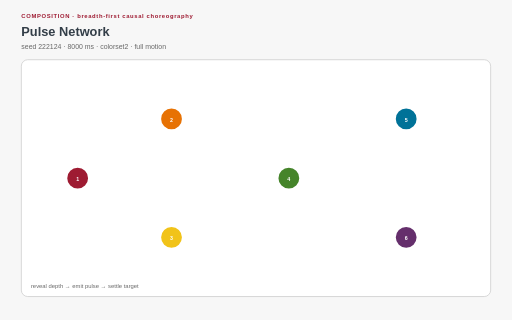
t = 0.00 s
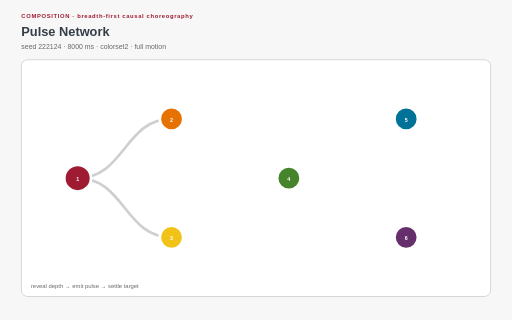
t = 1.58 s
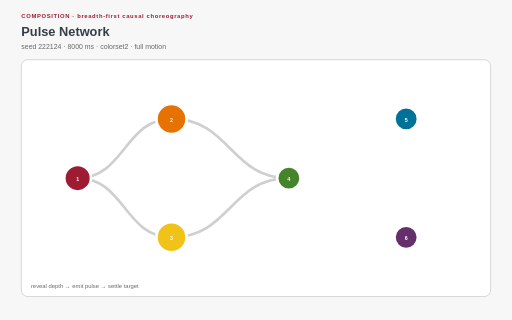
t = 3.20 s
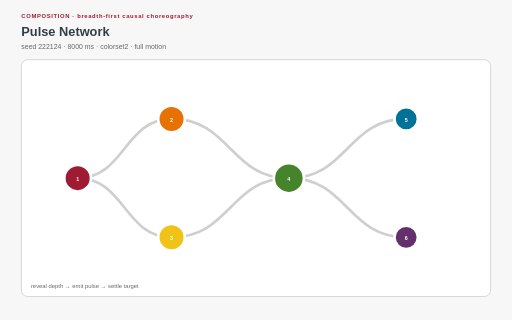
t = 4.80 s
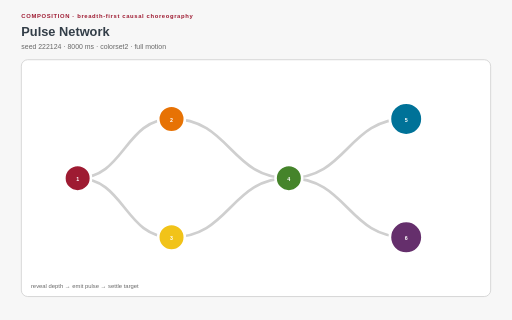
t = 6.18 s
t = 8.00 s: frame unchanged from t = 0.00 s, image omitted

The animated SVG that drew these frames (rendered in a browser with its animation timeline set to each time). Animation: 24 SMIL elements (animate=18,animateMotion=6), 17 CSS @keyframes rules; one cycle of 8.00 s, repeats indefinitely.

<?xml version="1.0" encoding="UTF-8"?>
<svg xmlns="http://www.w3.org/2000/svg" xmlns:xlink="http://www.w3.org/1999/xlink" viewBox="0 0 960 600" width="960" height="600" role="img" aria-labelledby="pulse-network-title pulse-network-desc" data-procedural-svg-version="1" data-pattern-id="procedural-svg-pulse-network" data-example-id="pulse-network" data-family="composition" data-renderer="composition" data-variant="0" data-seed="222124" data-palette="colorset2" data-motion="full" data-motion-engine="smil" data-duration-ms="8000" data-loop="true" data-loop-contract="master-phase" data-reduced-motion-fallback="layered" data-driver="shared clock + dash reveals + motion tokens" data-technique="breadth-first causal choreography" data-deterministic="true" data-standalone="true" data-parameter-hash="df465ccb8220f14869b9cf26cd1016912899f00e6e8b798f6e0edf0d8c46ee29">
  <title id="pulse-network-title">Pulse Network</title>
  <desc id="pulse-network-desc">One master clock reveals DAG edges by depth, sends hidden-reset tokens forward, and settles each target after arrival. Deterministic seed 222124; full motion.</desc>
  <style>:root{color-scheme:light}
*{box-sizing:border-box}
.psvg-panel{fill:#ffffff;stroke:#cfcfcf;stroke-width:1.5}
.psvg-guide{fill:none;stroke:#cfcfcf;stroke-width:2}
.psvg-title{font:700 24px Arial,sans-serif;fill:#333e48}
.psvg-subtitle{font:13px Arial,sans-serif;fill:#696969}
.psvg-kicker{font:700 11px Arial,sans-serif;letter-spacing:1.2px;fill:#9e1b32}
.psvg-label{font:600 13px Arial,sans-serif;fill:#333e48}
.psvg-node-label{font:700 10px Arial,sans-serif;fill:#ffffff;pointer-events:none}
.psvg-note{font:11px Arial,sans-serif;fill:#696969}
.psvg-cell,.psvg-art circle,.psvg-art rect,.psvg-art path,.psvg-art polygon{transform-box:fill-box;transform-origin:center}
.psvg-reduced-layer{display:none}

@keyframes psvg-wave{0%,100%{transform:scale(.72);opacity:.42}50%{transform:scale(1.28);opacity:1}}
@keyframes psvg-travel{0%,100%{transform:translateX(0)}50%{transform:translateX(var(--psvg-distance))}}
@keyframes psvg-travel-overshoot{0%,100%{transform:translateX(0)}8%,92%{transform:translateX(-14px)}45%,55%{transform:translateX(calc(var(--psvg-distance) + 18px))}50%{transform:translateX(var(--psvg-distance))}}
@keyframes psvg-travel-asymmetric{0%,100%{transform:translateX(0)}28%,66%{transform:translateX(var(--psvg-distance))}}
@keyframes psvg-crossfade-a{0%,100%{opacity:.18;transform:scale(.86)}50%{opacity:.78;transform:scale(1.06)}}
@keyframes psvg-crossfade-b{0%,100%{opacity:.78;transform:scale(1.06)}50%{opacity:.18;transform:scale(.86)}}
@keyframes psvg-parallax{0%,100%{transform:translateX(calc(var(--psvg-shift)*-1))}50%{transform:translateX(var(--psvg-shift))}}
@keyframes psvg-draw{0%,10%,100%{stroke-dasharray:1;stroke-dashoffset:1}55%,78%{stroke-dasharray:1;stroke-dashoffset:0}}
@keyframes psvg-conveyor{to{stroke-dashoffset:-1}}
@keyframes psvg-trim{0%{stroke-dasharray:.16 .84;stroke-dashoffset:.2}100%{stroke-dasharray:.16 .84;stroke-dashoffset:-.8}}
@keyframes psvg-ribbon{0%,100%{transform:translateX(-9px);opacity:.4}50%{transform:translateX(9px);opacity:.9}}
@keyframes psvg-contour{0%,100%{transform:scale(.88);opacity:.18}50%{transform:scale(1.1);opacity:.62}}
@keyframes psvg-cell-state{0%,100%{opacity:.28}50%{opacity:.95}}
@keyframes psvg-rd{0%,100%{opacity:.35}50%{opacity:1}}
@keyframes psvg-seed{0%,8%,100%{transform:scale(.35);opacity:.25}48%,78%{transform:scale(1);opacity:1}}
@keyframes psvg-tile-wave{0%,100%{transform:scale(.72) rotate(0deg);opacity:.32}50%{transform:scale(1.12) rotate(45deg);opacity:.92}}
@keyframes psvg-state-card{0%,18%,100%{opacity:.38;transform:scale(.94)}35%,58%{opacity:1;transform:scale(1.08)}75%{opacity:.62;transform:scale(1)}}

@media(prefers-reduced-motion:reduce){.psvg-motion-layer{display:none!important}.psvg-reduced-layer{display:inline!important}*{animation:none!important}}</style>
  <rect width="960" height="600" fill="#f7f7f7"/>
  <text class="psvg-kicker" x="40" y="34">COMPOSITION · breadth-first causal choreography</text>
  <text class="psvg-title" x="40" y="68">Pulse Network</text>
  <text class="psvg-subtitle" x="40" y="92">seed 222124 · 8000 ms · colorset2 · full motion</text>
  <g class="psvg-motion-layer" data-motion-layer="animated"><rect class="psvg-panel" x="40" y="112" width="880" height="444" rx="12"/><g class="psvg-art" data-role="procedural-art"><path id="pulse-link-0" d="M 145.6 334 C 233.6 334 233.6 223 321.6 223" fill="none" stroke="#cfcfcf" stroke-width="5" pathLength="1" stroke-dasharray="1" stroke-dashoffset="1"><animate attributeName="stroke-dashoffset" values="1;1;0;0;1" keyTimes="0;0.08;0.19;.92;1" dur="8.000s" repeatCount="indefinite"/></path><circle r="7" fill="#9e1b32" opacity="0"><animateMotion keyPoints="0;0;1;1;0" keyTimes="0;0.19;0.32;.93;1" calcMode="linear" dur="8.000s" repeatCount="indefinite"><mpath href="#pulse-link-0"/></animateMotion><animate attributeName="opacity" values="0;0;1;1;0;0" keyTimes="0;0.19;0.2;0.32;0.335;1" dur="8.000s" repeatCount="indefinite"/></circle><path id="pulse-link-1" d="M 145.6 334 C 233.6 334 233.6 445 321.6 445" fill="none" stroke="#cfcfcf" stroke-width="5" pathLength="1" stroke-dasharray="1" stroke-dashoffset="1"><animate attributeName="stroke-dashoffset" values="1;1;0;0;1" keyTimes="0;0.08;0.19;.92;1" dur="8.000s" repeatCount="indefinite"/></path><circle r="7" fill="#e77204" opacity="0"><animateMotion keyPoints="0;0;1;1;0" keyTimes="0;0.19;0.32;.93;1" calcMode="linear" dur="8.000s" repeatCount="indefinite"><mpath href="#pulse-link-1"/></animateMotion><animate attributeName="opacity" values="0;0;1;1;0;0" keyTimes="0;0.19;0.2;0.32;0.335;1" dur="8.000s" repeatCount="indefinite"/></circle><path id="pulse-link-2" d="M 321.6 223 C 431.6 223 431.6 334 541.6 334" fill="none" stroke="#cfcfcf" stroke-width="5" pathLength="1" stroke-dasharray="1" stroke-dashoffset="1"><animate attributeName="stroke-dashoffset" values="1;1;0;0;1" keyTimes="0;0.28;0.39;.92;1" dur="8.000s" repeatCount="indefinite"/></path><circle r="7" fill="#f1c319" opacity="0"><animateMotion keyPoints="0;0;1;1;0" keyTimes="0;0.39;0.52;.93;1" calcMode="linear" dur="8.000s" repeatCount="indefinite"><mpath href="#pulse-link-2"/></animateMotion><animate attributeName="opacity" values="0;0;1;1;0;0" keyTimes="0;0.39;0.4;0.52;0.535;1" dur="8.000s" repeatCount="indefinite"/></circle><path id="pulse-link-3" d="M 321.6 445 C 431.6 445 431.6 334 541.6 334" fill="none" stroke="#cfcfcf" stroke-width="5" pathLength="1" stroke-dasharray="1" stroke-dashoffset="1"><animate attributeName="stroke-dashoffset" values="1;1;0;0;1" keyTimes="0;0.28;0.39;.92;1" dur="8.000s" repeatCount="indefinite"/></path><circle r="7" fill="#45842a" opacity="0"><animateMotion keyPoints="0;0;1;1;0" keyTimes="0;0.39;0.52;.93;1" calcMode="linear" dur="8.000s" repeatCount="indefinite"><mpath href="#pulse-link-3"/></animateMotion><animate attributeName="opacity" values="0;0;1;1;0;0" keyTimes="0;0.39;0.4;0.52;0.535;1" dur="8.000s" repeatCount="indefinite"/></circle><path id="pulse-link-4" d="M 541.6 334 C 651.6 334 651.6 223 761.6 223" fill="none" stroke="#cfcfcf" stroke-width="5" pathLength="1" stroke-dasharray="1" stroke-dashoffset="1"><animate attributeName="stroke-dashoffset" values="1;1;0;0;1" keyTimes="0;0.48;0.59;.92;1" dur="8.000s" repeatCount="indefinite"/></path><circle r="7" fill="#007298" opacity="0"><animateMotion keyPoints="0;0;1;1;0" keyTimes="0;0.59;0.72;.93;1" calcMode="linear" dur="8.000s" repeatCount="indefinite"><mpath href="#pulse-link-4"/></animateMotion><animate attributeName="opacity" values="0;0;1;1;0;0" keyTimes="0;0.59;0.6;0.72;0.735;1" dur="8.000s" repeatCount="indefinite"/></circle><path id="pulse-link-5" d="M 541.6 334 C 651.6 334 651.6 445 761.6 445" fill="none" stroke="#cfcfcf" stroke-width="5" pathLength="1" stroke-dasharray="1" stroke-dashoffset="1"><animate attributeName="stroke-dashoffset" values="1;1;0;0;1" keyTimes="0;0.48;0.59;.92;1" dur="8.000s" repeatCount="indefinite"/></path><circle r="7" fill="#652f6c" opacity="0"><animateMotion keyPoints="0;0;1;1;0" keyTimes="0;0.59;0.72;.93;1" calcMode="linear" dur="8.000s" repeatCount="indefinite"><mpath href="#pulse-link-5"/></animateMotion><animate attributeName="opacity" values="0;0;1;1;0;0" keyTimes="0;0.59;0.6;0.72;0.735;1" dur="8.000s" repeatCount="indefinite"/></circle><circle cx="145.6" cy="334" r="25" fill="#9e1b32" stroke="#ffffff" stroke-width="5"><animate attributeName="r" values="22;22;32;25;25;22" keyTimes="0;0.07;0.105;0.19;.9;1" dur="8.000s" repeatCount="indefinite"/></circle><text x="145.6" y="339" text-anchor="middle" class="psvg-node-label">1</text><circle cx="321.6" cy="223" r="25" fill="#e77204" stroke="#ffffff" stroke-width="5"><animate attributeName="r" values="22;22;32;25;25;22" keyTimes="0;0.32;0.355;0.44;.9;1" dur="8.000s" repeatCount="indefinite"/></circle><text x="321.6" y="228" text-anchor="middle" class="psvg-node-label">2</text><circle cx="321.6" cy="445" r="25" fill="#f1c319" stroke="#ffffff" stroke-width="5"><animate attributeName="r" values="22;22;32;25;25;22" keyTimes="0;0.32;0.355;0.44;.9;1" dur="8.000s" repeatCount="indefinite"/></circle><text x="321.6" y="450" text-anchor="middle" class="psvg-node-label">3</text><circle cx="541.6" cy="334" r="25" fill="#45842a" stroke="#ffffff" stroke-width="5"><animate attributeName="r" values="22;22;32;25;25;22" keyTimes="0;0.52;0.555;0.64;.9;1" dur="8.000s" repeatCount="indefinite"/></circle><text x="541.6" y="339" text-anchor="middle" class="psvg-node-label">4</text><circle cx="761.6" cy="223" r="25" fill="#007298" stroke="#ffffff" stroke-width="5"><animate attributeName="r" values="22;22;32;25;25;22" keyTimes="0;0.72;0.755;0.84;.9;1" dur="8.000s" repeatCount="indefinite"/></circle><text x="761.6" y="228" text-anchor="middle" class="psvg-node-label">5</text><circle cx="761.6" cy="445" r="25" fill="#652f6c" stroke="#ffffff" stroke-width="5"><animate attributeName="r" values="22;22;32;25;25;22" keyTimes="0;0.72;0.755;0.84;.9;1" dur="8.000s" repeatCount="indefinite"/></circle><text x="761.6" y="450" text-anchor="middle" class="psvg-node-label">6</text></g><text class="psvg-note" x="58" y="540">reveal depth → emit pulse → settle target</text></g><g class="psvg-reduced-layer" data-motion-layer="reduced"><rect class="psvg-panel" x="40" y="112" width="880" height="444" rx="12"/><g class="psvg-art" data-role="procedural-art"><path id="pulse-link-0-reduced" d="M 145.6 334 C 233.6 334 233.6 223 321.6 223" fill="none" stroke="#cfcfcf" stroke-width="5"></path><path id="pulse-link-1-reduced" d="M 145.6 334 C 233.6 334 233.6 445 321.6 445" fill="none" stroke="#cfcfcf" stroke-width="5"></path><path id="pulse-link-2-reduced" d="M 321.6 223 C 431.6 223 431.6 334 541.6 334" fill="none" stroke="#cfcfcf" stroke-width="5"></path><path id="pulse-link-3-reduced" d="M 321.6 445 C 431.6 445 431.6 334 541.6 334" fill="none" stroke="#cfcfcf" stroke-width="5"></path><path id="pulse-link-4-reduced" d="M 541.6 334 C 651.6 334 651.6 223 761.6 223" fill="none" stroke="#cfcfcf" stroke-width="5"></path><path id="pulse-link-5-reduced" d="M 541.6 334 C 651.6 334 651.6 445 761.6 445" fill="none" stroke="#cfcfcf" stroke-width="5"></path><circle cx="145.6" cy="334" r="25" fill="#9e1b32" stroke="#ffffff" stroke-width="5"></circle><text x="145.6" y="339" text-anchor="middle" class="psvg-node-label">1</text><circle cx="321.6" cy="223" r="25" fill="#e77204" stroke="#ffffff" stroke-width="5"></circle><text x="321.6" y="228" text-anchor="middle" class="psvg-node-label">2</text><circle cx="321.6" cy="445" r="25" fill="#f1c319" stroke="#ffffff" stroke-width="5"></circle><text x="321.6" y="450" text-anchor="middle" class="psvg-node-label">3</text><circle cx="541.6" cy="334" r="25" fill="#45842a" stroke="#ffffff" stroke-width="5"></circle><text x="541.6" y="339" text-anchor="middle" class="psvg-node-label">4</text><circle cx="761.6" cy="223" r="25" fill="#007298" stroke="#ffffff" stroke-width="5"></circle><text x="761.6" y="228" text-anchor="middle" class="psvg-node-label">5</text><circle cx="761.6" cy="445" r="25" fill="#652f6c" stroke="#ffffff" stroke-width="5"></circle><text x="761.6" y="450" text-anchor="middle" class="psvg-node-label">6</text></g><text class="psvg-note" x="58" y="540">reveal depth → emit pulse → settle target</text></g>
</svg>
